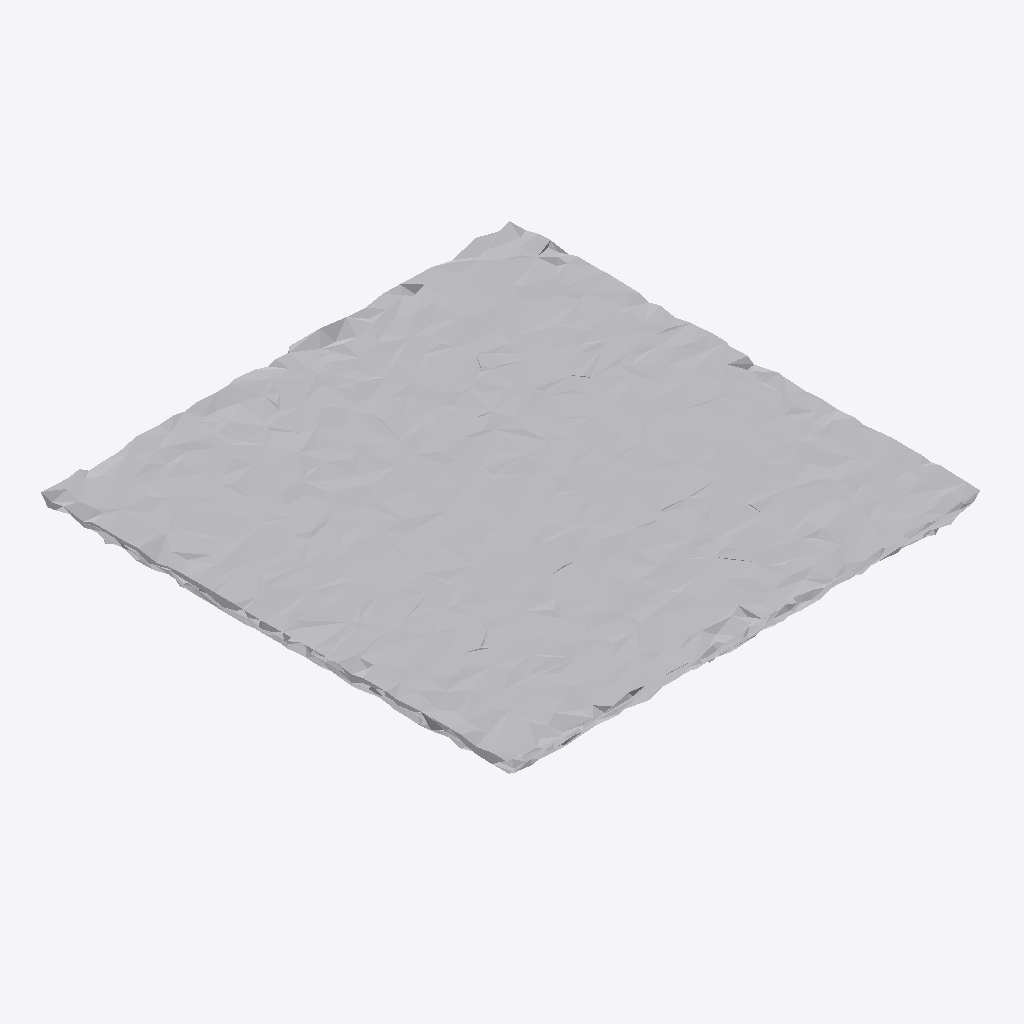
Isometric view of an IFC building model (IFC-SPF (STEP), schema IFC4, length unit metre), seen from the south-west, elements coloured by IFC class: 1 other element (light grey).
Extent 1.0 m × 1.0 m × 0.1 m (x, y, z). Storeys (1): Ground Floor at 0.00 m. Elements (1): 1 IfcFurniture.

HEADER;
FILE_DESCRIPTION(('ViewDefinition [CoordinationView]'),'2;1');
FILE_NAME('','2026-07-12T07:58:42',(''),(''),'IfcOpenShell 0.8.0','IfcOpenShell 0.8.0','');
FILE_SCHEMA(('IFC4'));
ENDSEC;
DATA;
#17=IFCPROJECT('1lI7t4OrfDuRVGZomwz9Qm',#5,'Office Project',$,$,$,$,(#15),#10);
#20=IFCSITE('1EPH5rojjDKQFlsa91QgMh',#5,'Site',$,$,#19,$,$,.ELEMENT.,$,$,$,$,$);
#22=IFCBUILDING('1oD2zwvo95Mv1Zvvw0XXkw',#5,'Building',$,$,#21,$,$,.ELEMENT.,$,$,$);
#24=IFCBUILDINGSTOREY('1Y5FIAu8nCj9DFqIZ1uAYO',#5,'Ground Floor',$,$,#23,$,$,.ELEMENT.,0.0);
#35=IFCFURNITURE('2LYZiH1Ur3lvv4tnWX0PXD',#5,'list06_table',$,$,#34,#31,$,$);
ENDSEC;
